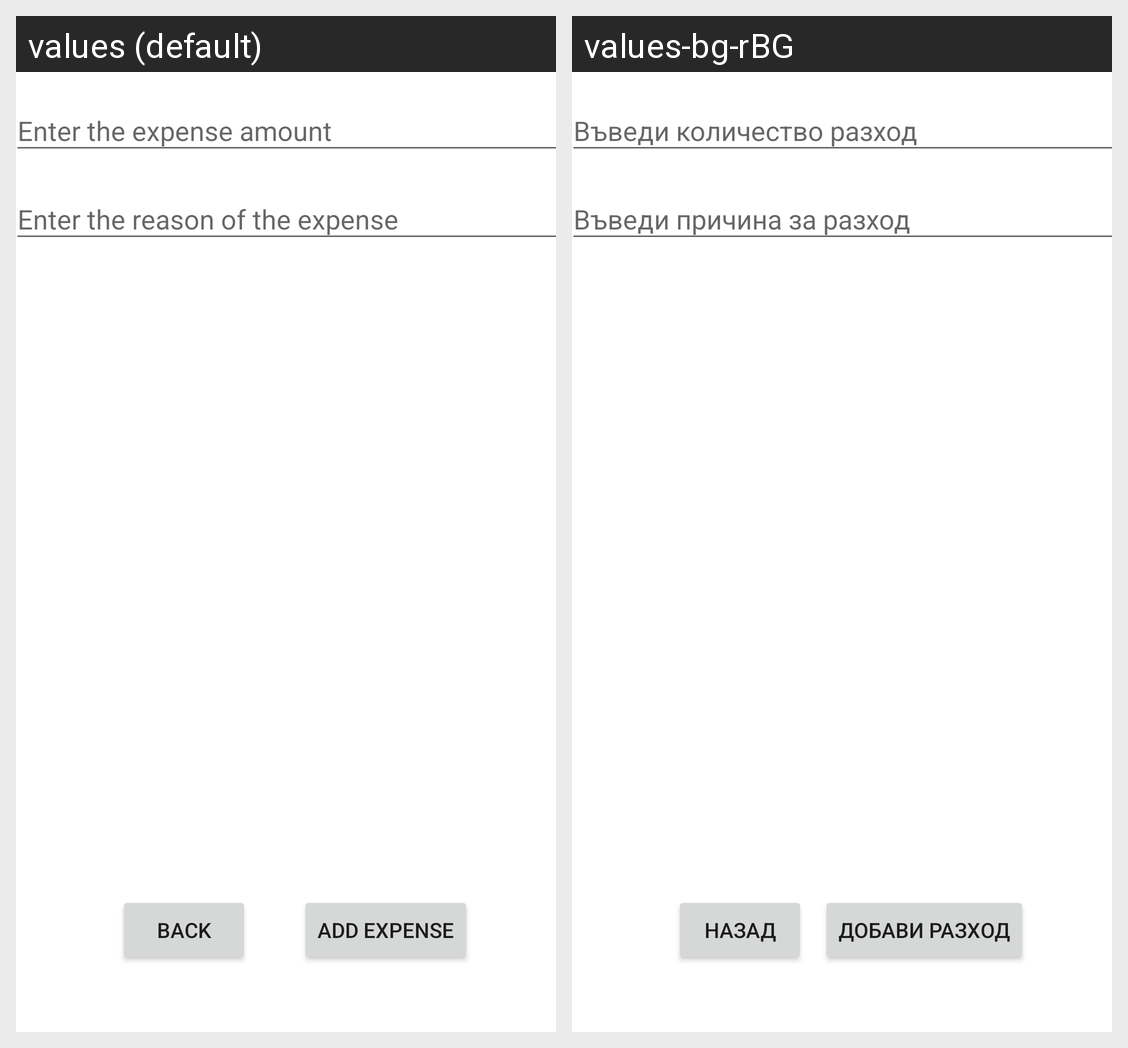

Locale-by-locale string values for the Android screen shown in this grid:
Android screen res/layout/activity_add_expense.xml rendered under 2 locales, left to right: values (default), values-bg-rBG. Device: Nexus 5 (rendered at 1080×1920; each locale shown at half size, 540×960, under a caption strip naming it); theme Theme.Cw.
Strings drawn on this screen, with the default value and each locale's value (text and hints the layout hard-codes, and strings that could not be matched under every locale, appear in the picture but are not listed):

amountmoney
  values: Enter the expense amount
  values-bg-rBG: Въведи количество разход

expenseText
  values: Enter the reason of the expense
  values-bg-rBG: Въведи причина за разход

addExpense
  values: Add expense
  values-bg-rBG: Добави разход

back
  values: Back
  values-bg-rBG: Назад
